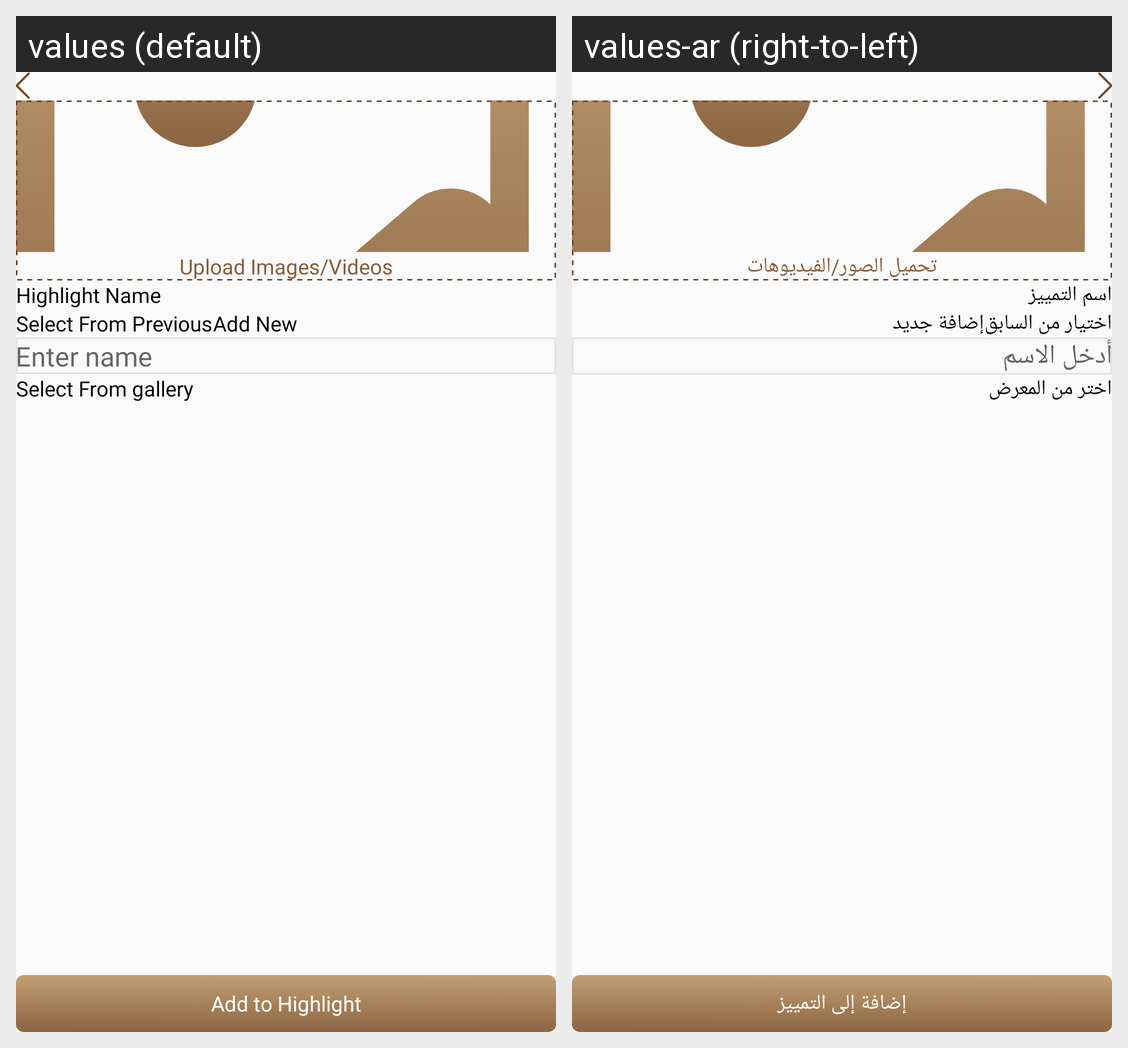

Here is an Android app screen in its default locale and in the app's own translations. Write out the translated-string differences for the strings that appear on this screen.
Android screen res/layout/fragment_add_new_highlights.xml rendered under 2 locales, left to right: values (default), values-ar (right-to-left). Device: Nexus 5 (rendered at 1080×1920; each locale shown at half size, 540×960, under a caption strip naming it); theme Theme.DesynatDealer.
Strings drawn on this screen, with the default value and each locale's value (text and hints the layout hard-codes, and strings that could not be matched under every locale, appear in the picture but are not listed):

upload_images_videos
  values: Upload Images/Videos
  values-ar: تحميل الصور/الفيديوهات

highlight_name
  values: Highlight Name
  values-ar: اسم التمييز

select_from_previous
  values: Select From Previous
  values-ar: اختيار من السابق

add_new
  values: Add New
  values-ar: إضافة جديد

enter_name
  values: Enter name
  values-ar: أدخل الاسم

select_from_gallery
  values: Select From gallery
  values-ar: اختر من المعرض

add_to_highlight
  values: Add to Highlight
  values-ar: إضافة إلى التمييز
